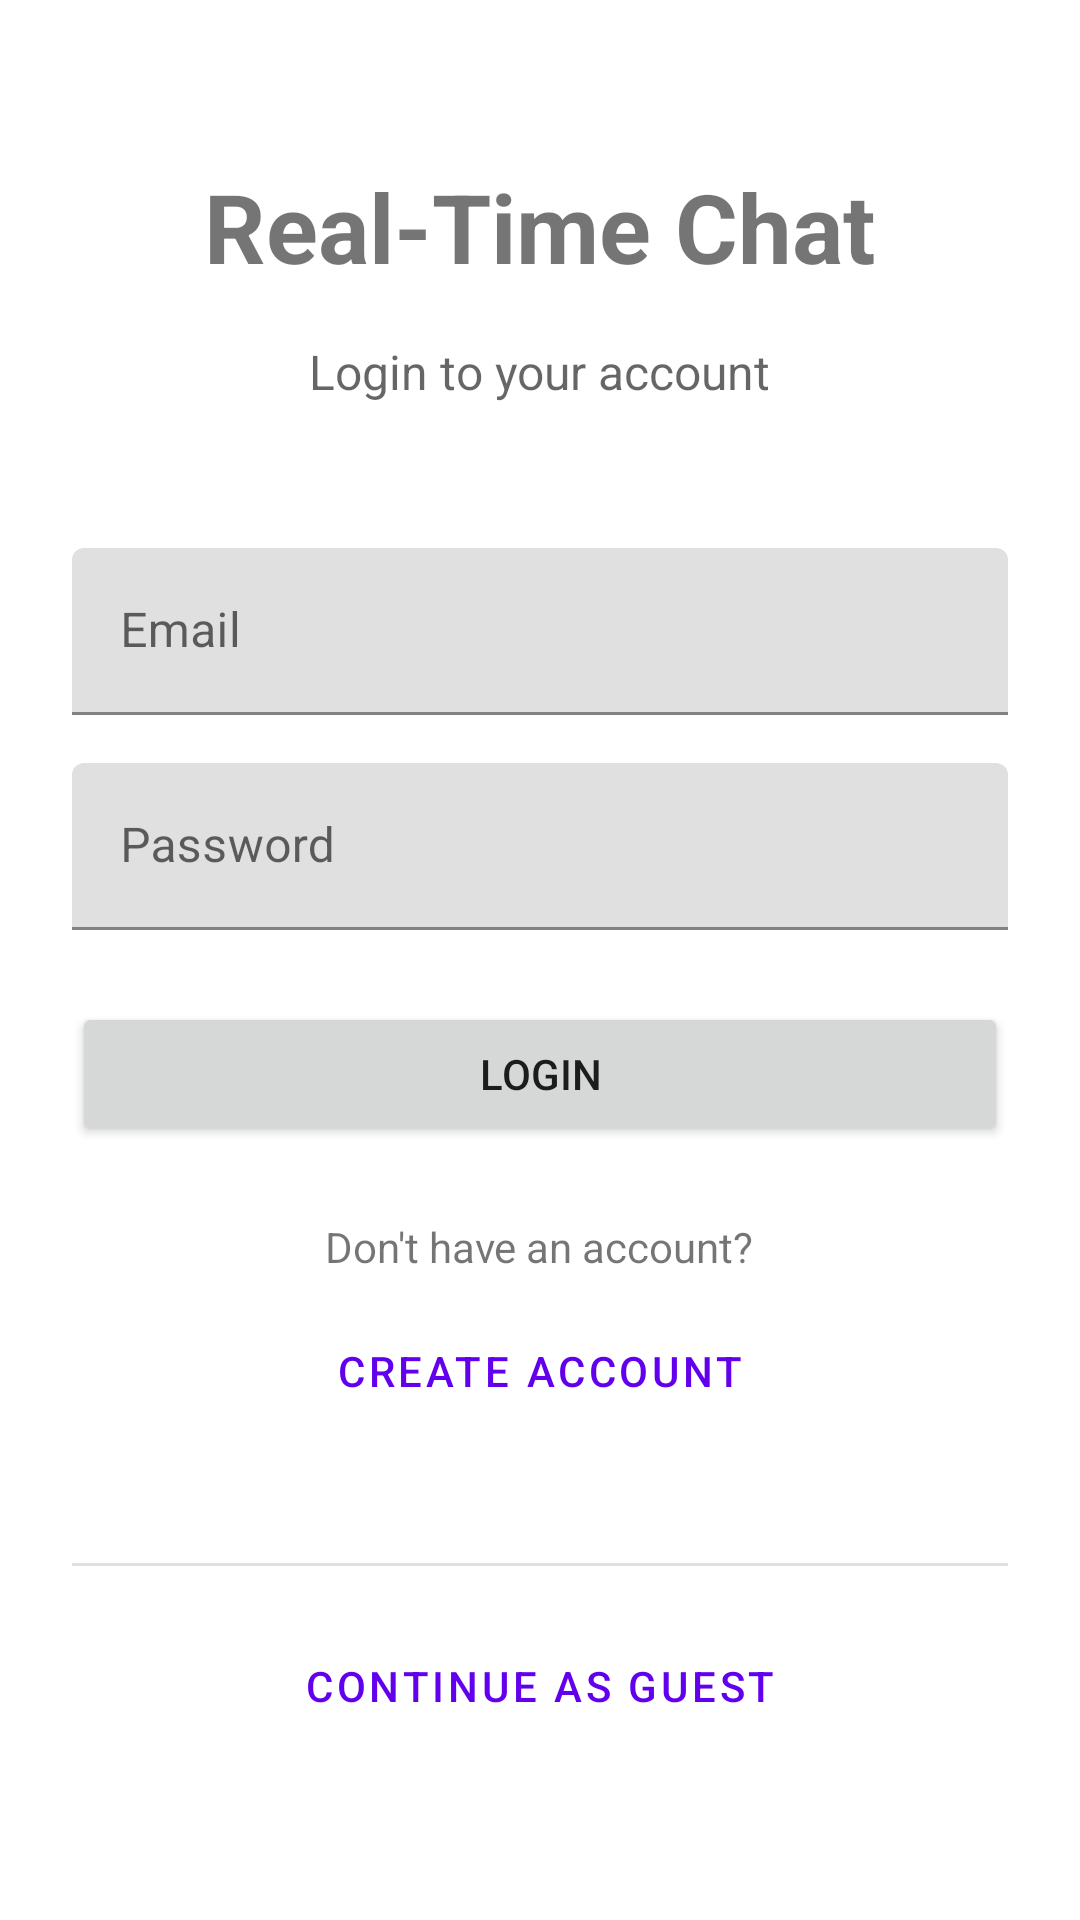

Reconstruct the res/layout file that produces this screen, plus the resources it refers to.
<!-- AndroidManifest.xml: application theme Theme.CloudFirebaseIntegrationForMobileApps -->
<!-- res/layout/activity_login.xml -->
<?xml version="1.0" encoding="utf-8"?>
<LinearLayout xmlns:android="http://schemas.android.com/apk/res/android"
    android:layout_width="match_parent"
    android:layout_height="match_parent"
    android:orientation="vertical"
    android:padding="24dp"
    android:gravity="center">

    <TextView
        android:layout_width="wrap_content"
        android:layout_height="wrap_content"
        android:text="Real-Time Chat"
        android:textSize="32sp"
        android:textStyle="bold"
        android:layout_marginBottom="16dp" />

    <TextView
        android:layout_width="wrap_content"
        android:layout_height="wrap_content"
        android:text="Login to your account"
        android:textSize="16sp"
        android:textColor="?android:attr/textColorSecondary"
        android:layout_marginBottom="48dp" />

    <com.google.android.material.textfield.TextInputLayout
        android:layout_width="match_parent"
        android:layout_height="wrap_content"
        android:layout_marginBottom="16dp">

        <com.google.android.material.textfield.TextInputEditText
            android:id="@+id/etEmail"
            android:layout_width="match_parent"
            android:layout_height="wrap_content"
            android:hint="Email"
            android:inputType="textEmailAddress" />
    </com.google.android.material.textfield.TextInputLayout>

    <com.google.android.material.textfield.TextInputLayout
        android:layout_width="match_parent"
        android:layout_height="wrap_content"
        android:layout_marginBottom="24dp">

        <com.google.android.material.textfield.TextInputEditText
            android:id="@+id/etPassword"
            android:layout_width="match_parent"
            android:layout_height="wrap_content"
            android:hint="Password"
            android:inputType="textPassword" />
    </com.google.android.material.textfield.TextInputLayout>

    <Button
        android:id="@+id/btnLogin"
        android:layout_width="match_parent"
        android:layout_height="wrap_content"
        android:text="Login"
        android:layout_marginBottom="24dp" />

    <TextView
        android:layout_width="wrap_content"
        android:layout_height="wrap_content"
        android:text="Don't have an account?"
        android:textSize="14sp"
        android:layout_marginBottom="8dp" />

    <Button
        android:id="@+id/btnRegister"
        android:layout_width="match_parent"
        android:layout_height="wrap_content"
        android:text="Create Account"
        style="?attr/materialButtonOutlinedStyle"
        android:layout_marginBottom="24dp" />

    <View
        android:layout_width="match_parent"
        android:layout_height="1dp"
        android:background="?android:attr/listDivider"
        android:layout_marginVertical="16dp" />

    <Button
        android:id="@+id/btnAnonymous"
        android:layout_width="match_parent"
        android:layout_height="wrap_content"
        android:text="Continue as Guest"
        style="?attr/materialButtonOutlinedStyle" />

</LinearLayout>
<!-- resources referenced by this layout -->
<resources>
  <style name="Theme.CloudFirebaseIntegrationForMobileApps" parent="Theme.MaterialComponents.DayNight.DarkActionBar">
          
          <item name="colorPrimary">@color/purple_500</item>
          <item name="colorPrimaryVariant">@color/purple_700</item>
          <item name="colorOnPrimary">@color/white</item>
          
          <item name="colorSecondary">@color/teal_200</item>
          <item name="colorSecondaryVariant">@color/teal_700</item>
          <item name="colorOnSecondary">@color/black</item>
          
          <item name="android:statusBarColor">?attr/colorPrimaryVariant</item>
          
      </style>
  <color name="purple_500">#FF6200EE</color>
  <color name="purple_700">#FF3700B3</color>
  <color name="white">#FFFFFFFF</color>
  <color name="teal_200">#FF03DAC5</color>
  <color name="teal_700">#FF018786</color>
  <color name="black">#FF000000</color>
</resources>
